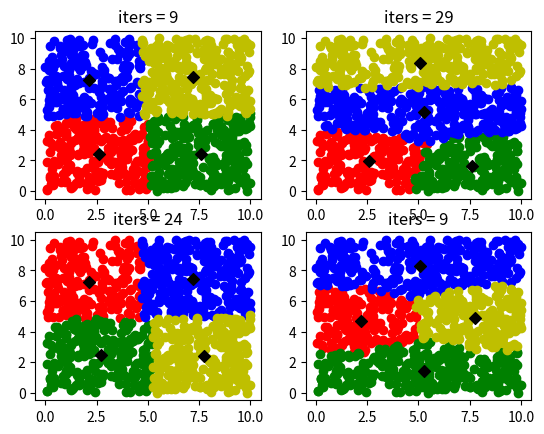

This figure's Python source:
from random import uniform
import matplotlib.pyplot as plt

def clutser_of_point(distances):
	distances = list(distances)
	min_distance = min(distances)
	return distances.index(min_distance)

def compute_distances(point, distance, centers):
	dist = lambda x: distance(x, point)
	return map(dist, centers)

def define_clusters(points, centers, distance):
	clusters = {}
	for point in points:
		distances = compute_distances(point, distance, centers)
		clusters[point] = clutser_of_point(distances)
	return clusters

def clusters_to_lists(clusters, cluster_count):
	result = [[] for _ in range(cluster_count)]
	for point in clusters:
		cluster_n = clusters[point]
		result[cluster_n].append(point)
	return result

def define_center(cluster):
	n = len(cluster)
	x, y = 0, 0
	for x1, y1 in cluster:
		x += x1
		y += y1
	return (x / n, y / n)

def clusterize(points, centers, distance):
	cluster_count = len(centers)
	clusters0 = define_clusters(points, centers, distance)
	
	clusters_list = clusters_to_lists(clusters0, cluster_count)
	centers = list(map(define_center, clusters_list))
	clusters1 = define_clusters(points, centers, distance)
	
	iters = 1
	while clusters1 != clusters0:
		clusters0 = clusters1
		clusters_list = clusters_to_lists(clusters0, cluster_count)
		centers = list(map(define_center, clusters_list))
		clusters1 = define_clusters(points, centers, distance)
		iters += 1
	
	return clusters0, iters, centers

dist1 = lambda x, y: max(abs(x[0] - y[0]), abs(x[1] - y[1]))
dist2 = lambda x, y: abs(x[0] - y[0]) + (x[1] - y[1]) ** 2
dists = [dist1, dist2]

centers1 = [(0, 0), (10, 0), (0, 10), (10, 10)]
centers2 = [(0, 5), (5, 0), (5, 10), (10, 5)]
centers = [centers1, centers2]

def random_points(count):
	return [(uniform(0, 10), uniform(0, 10)) for _ in range(count)]

def draw_points(plt, marker, color, points):
	xs, ys = [], []
	for x, y in points:
		xs.append(x)
		ys.append(y)
	plt.scatter(xs, ys, marker = marker, color = color)

def draw_one(centers, dist, points, plt):
	clusters, iters, centers = clusterize(points, centers, dist)
	red, green, blue, yellow = clusters_to_lists(clusters, 4)
	
	plt.set_title('iters = {}'.format(iters))
	
	draw_points(plt, 'o', 'r', red)
	draw_points(plt, 'o', 'g', green)
	draw_points(plt, 'o', 'b', blue)
	draw_points(plt, 'o', 'y', yellow)
	draw_points(plt, 'D', 'k', centers)

if __name__ == '__main__':
	points = random_points(1000)
	
	_, axes = plt.subplots(2, 2)
	
	for i in range(2):
		for j in range(2):
			draw_one(centers[i], dists[j], points, axes[i][j])
	
	plt.show()
